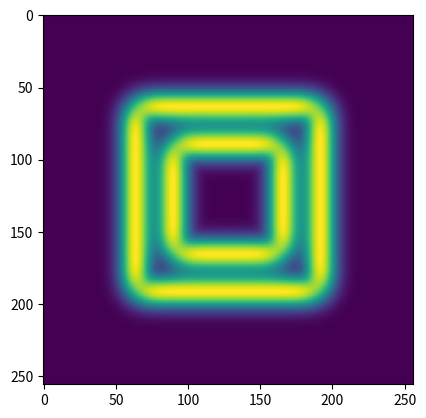

This figure's Python source:
import numpy as np
import scipy
import scipy.ndimage as ndimage
import matplotlib.pyplot as plt

im = np.zeros((256, 256))
im[64:-64, 64:-64] = 1
im[90:-90,90:-90] = 2
im = ndimage.gaussian_filter(im, 8)

sx = ndimage.sobel(im, axis = 0, mode = 'constant')
sy = ndimage.sobel(im, axis = 1, mode = 'constant')
sob = np.hypot(sx, sy)

#plt.imshow(im)
#plt.show
plt.imshow(sob)
plt.show()

